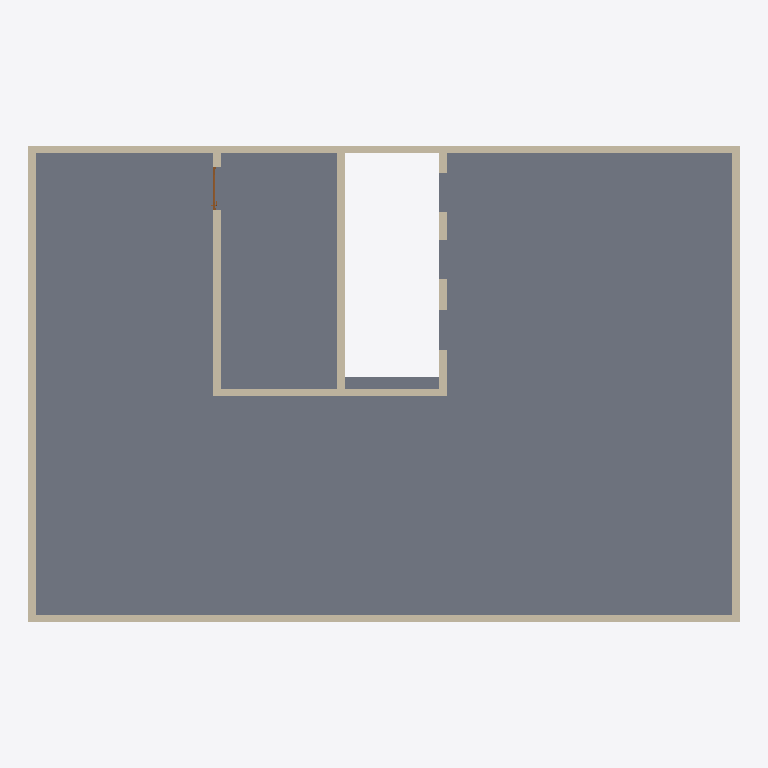
Plan cut of the same IFC building model at storey 'Этаж 03' (level 6.50 m, cut at 7.90 m), seen from above with north up, elements coloured by IFC class: 8 walls (beige), 1 slab (grey), 1 door (brown). Cut surfaces are drawn darker.
Extent 18.2 m × 12.3 m × 12.7 m (x, y, z). Storeys (8): Этаж -01 at -3.30 m; Этаж 01 at 0.00 m; Этаж 01_ceiling at 3.20 m; Этаж 02 at 3.50 m; Этаж 02_ceiling at 6.20 m; Этаж 03 at 6.50 m; Этаж 03_ceiling at 9.20 m; Roof at 9.70 m. Elements (53): 33 IfcWall, 7 IfcCurtainWall, 7 IfcDoor, 4 IfcSlab, 2 IfcStair.

HEADER;
FILE_DESCRIPTION(('ViewDefinition [CoordinationView]','RevitIdentifiers [ContentGUID: [number]-42b6-afa6-bd6e971993e3, VersionGUID: 4f7a0bc0-dade-424c-8f12-c3c28461d025, NumberOfSaves: 11]','CoordinateReference [CoordinateBase: Shared Coordinates, ProjectSite: Встроенный]'),'2;1');
FILE_NAME('2025_01_AR.ifc','2025-04-01T23:19:29+03:00',(''),(''),'ODA SDAI 24.12','Autodesk Revit 25.1.0.44 (ENU) - IFC 25.4.0.27','');
FILE_SCHEMA(('IFC4X3'));
ENDSEC;
DATA;
#27=IFCPROJECT('05P6TmP8X2jg_clMvevcmJ',#18,'Номер проекта',$,$,'Наименование проекта','П',(#22),#30423);
#66=IFCSITE('05P6TmP8X2jg_clMvevcmH',#18,'Default',$,$,#65,$,$,.ELEMENT.,$,$,$,$,$);
#32=IFCBUILDING('05P6TmP8X2jg_clMvevcmI',#18,'Наименование здания',$,$,#30,$,'Наименование здания',.ELEMENT.,$,$,$);
#36=IFCBUILDINGSTOREY('1jGGJV5Er5YQ22$9puToJ$',#18,'Этаж -01',$,'Level:ADSK_Стрелка_Проектная_Вверх_Имя уровня',#35,$,'Этаж -01',.ELEMENT.,-3300.0);
#39=IFCBUILDINGSTOREY('3JdBMZYHv1MPtLo1gvmLGu',#18,'Этаж 01',$,'Level:ADSK_Стрелка_Проектная_Вверх_Имя уровня',#38,$,'Этаж 01',.ELEMENT.,0.0);
#43=IFCBUILDINGSTOREY('1f66i6aMvEdPnb_ydTlzD4',#18,'Этаж 01_ceiling',$,'Level:ADSK_Стрелка_Проектная_Вверх_Имя уровня',#42,$,'Этаж 01_ceiling',.ELEMENT.,3199.9999999999995);
#47=IFCBUILDINGSTOREY('3JdBMZYHv1MPtLo1gvmLCT',#18,'Этаж 02',$,'Level:ADSK_Стрелка_Проектная_Вверх_Имя уровня',#46,$,'Этаж 02',.ELEMENT.,3500.0000000000005);
#51=IFCBUILDINGSTOREY('1f66i6aMvEdPnb_ydTlz7e',#18,'Этаж 02_ceiling',$,'Level:ADSK_Стрелка_Проектная_Вверх_Имя уровня',#50,$,'Этаж 02_ceiling',.ELEMENT.,6200.0);
#55=IFCBUILDINGSTOREY('2DVtOqByz6D8CZcd2Q1RPm',#18,'Этаж 03',$,'Level:ADSK_Стрелка_Проектная_Вверх_Имя уровня',#54,$,'Этаж 03',.ELEMENT.,6500.000000000002);
#59=IFCBUILDINGSTOREY('1f66i6aMvEdPnb_ydTlz1A',#18,'Этаж 03_ceiling',$,'Level:ADSK_Стрелка_Проектная_Вверх_Имя уровня',#58,$,'Этаж 03_ceiling',.ELEMENT.,9200.000000000002);
#63=IFCBUILDINGSTOREY('1f66i6aMvEdPnb_ydTlz38',#18,'Roof',$,'Level:ADSK_Стрелка_Проектная_Вверх_Имя уровня',#62,$,'Roof',.ELEMENT.,9700.0);
#5049=IFCSLAB('1f66i6aMvEdPnb_ydTlzSc',#18,'Floor:ADSK_Перекрытие_Плита с полом_Бетон200 стяжка80 плитка20_300:476081',$,'Floor:ADSK_Перекрытие_Плита с полом_Бетон200 стяжка80 плитка20_300',#5032,#5048,'476081',.FLOOR.);
#5105=IFCWALL('1f66i6aMvEdPnb_ydTlzEI',#18,'Basic Wall:Базовая - 200мм:476933',$,'Basic Wall:Базовая - 200мм',#5094,#5104,'476933',.NOTDEFINED.);
#5178=IFCWALL('1f66i6aMvEdPnb_ydTlzEG',#18,'Basic Wall:Базовая - 200мм:476935',$,'Basic Wall:Базовая - 200мм',#5167,#5177,'476935',.NOTDEFINED.);
#5142=IFCWALL('1f66i6aMvEdPnb_ydTlzEH',#18,'Basic Wall:Базовая - 200мм:476934',$,'Basic Wall:Базовая - 200мм',#5131,#5141,'476934',.NOTDEFINED.);
#5214=IFCWALL('1f66i6aMvEdPnb_ydTlzEV',#18,'Basic Wall:Базовая - 200мм:476936',$,'Basic Wall:Базовая - 200мм',#5203,#5213,'476936',.NOTDEFINED.);
#15265=IFCWALL('3at$GBZPL3SxpFATHfZgnt',#18,'Basic Wall:ADSK_Внутренняя_Бетон_200:489667',$,'Basic Wall:ADSK_Внутренняя_Бетон_200',#15253,#15264,'489667',.NOTDEFINED.);
#15302=IFCWALL('3at$GBZPL3SxpFATHfZgnm',#18,'Basic Wall:ADSK_Внутренняя_Бетон_200:489668',$,'Basic Wall:ADSK_Внутренняя_Бетон_200',#15290,#15301,'489668',.NOTDEFINED.);
#16364=IFCWALL('3at$GBZPL3SxpFATHfZgcD',#18,'Basic Wall:ADSK_Внутренняя_Бетон_200:490809',$,'Basic Wall:ADSK_Внутренняя_Бетон_200',#16352,#16363,'490809',.NOTDEFINED.);
#15339=IFCWALL('3at$GBZPL3SxpFATHfZgnn',#18,'Basic Wall:ADSK_Внутренняя_Бетон_200:489669',$,'Basic Wall:ADSK_Внутренняя_Бетон_200',#15327,#15338,'489669',.NOTDEFINED.);
#18415=IFCDOOR('3at$GBZPL3SxpFATHfZgf_',#18,'AC_Дверь_Однопольная_Стальная:1060х2080h В О Л:491210',$,'AC_Дверь_Однопольная_Стальная:1060х2080h В О Л',#30401,#18411,'491210',2100.0,1099.999999999999,.DOOR.,.NOTDEFINED.,$);
ENDSEC;